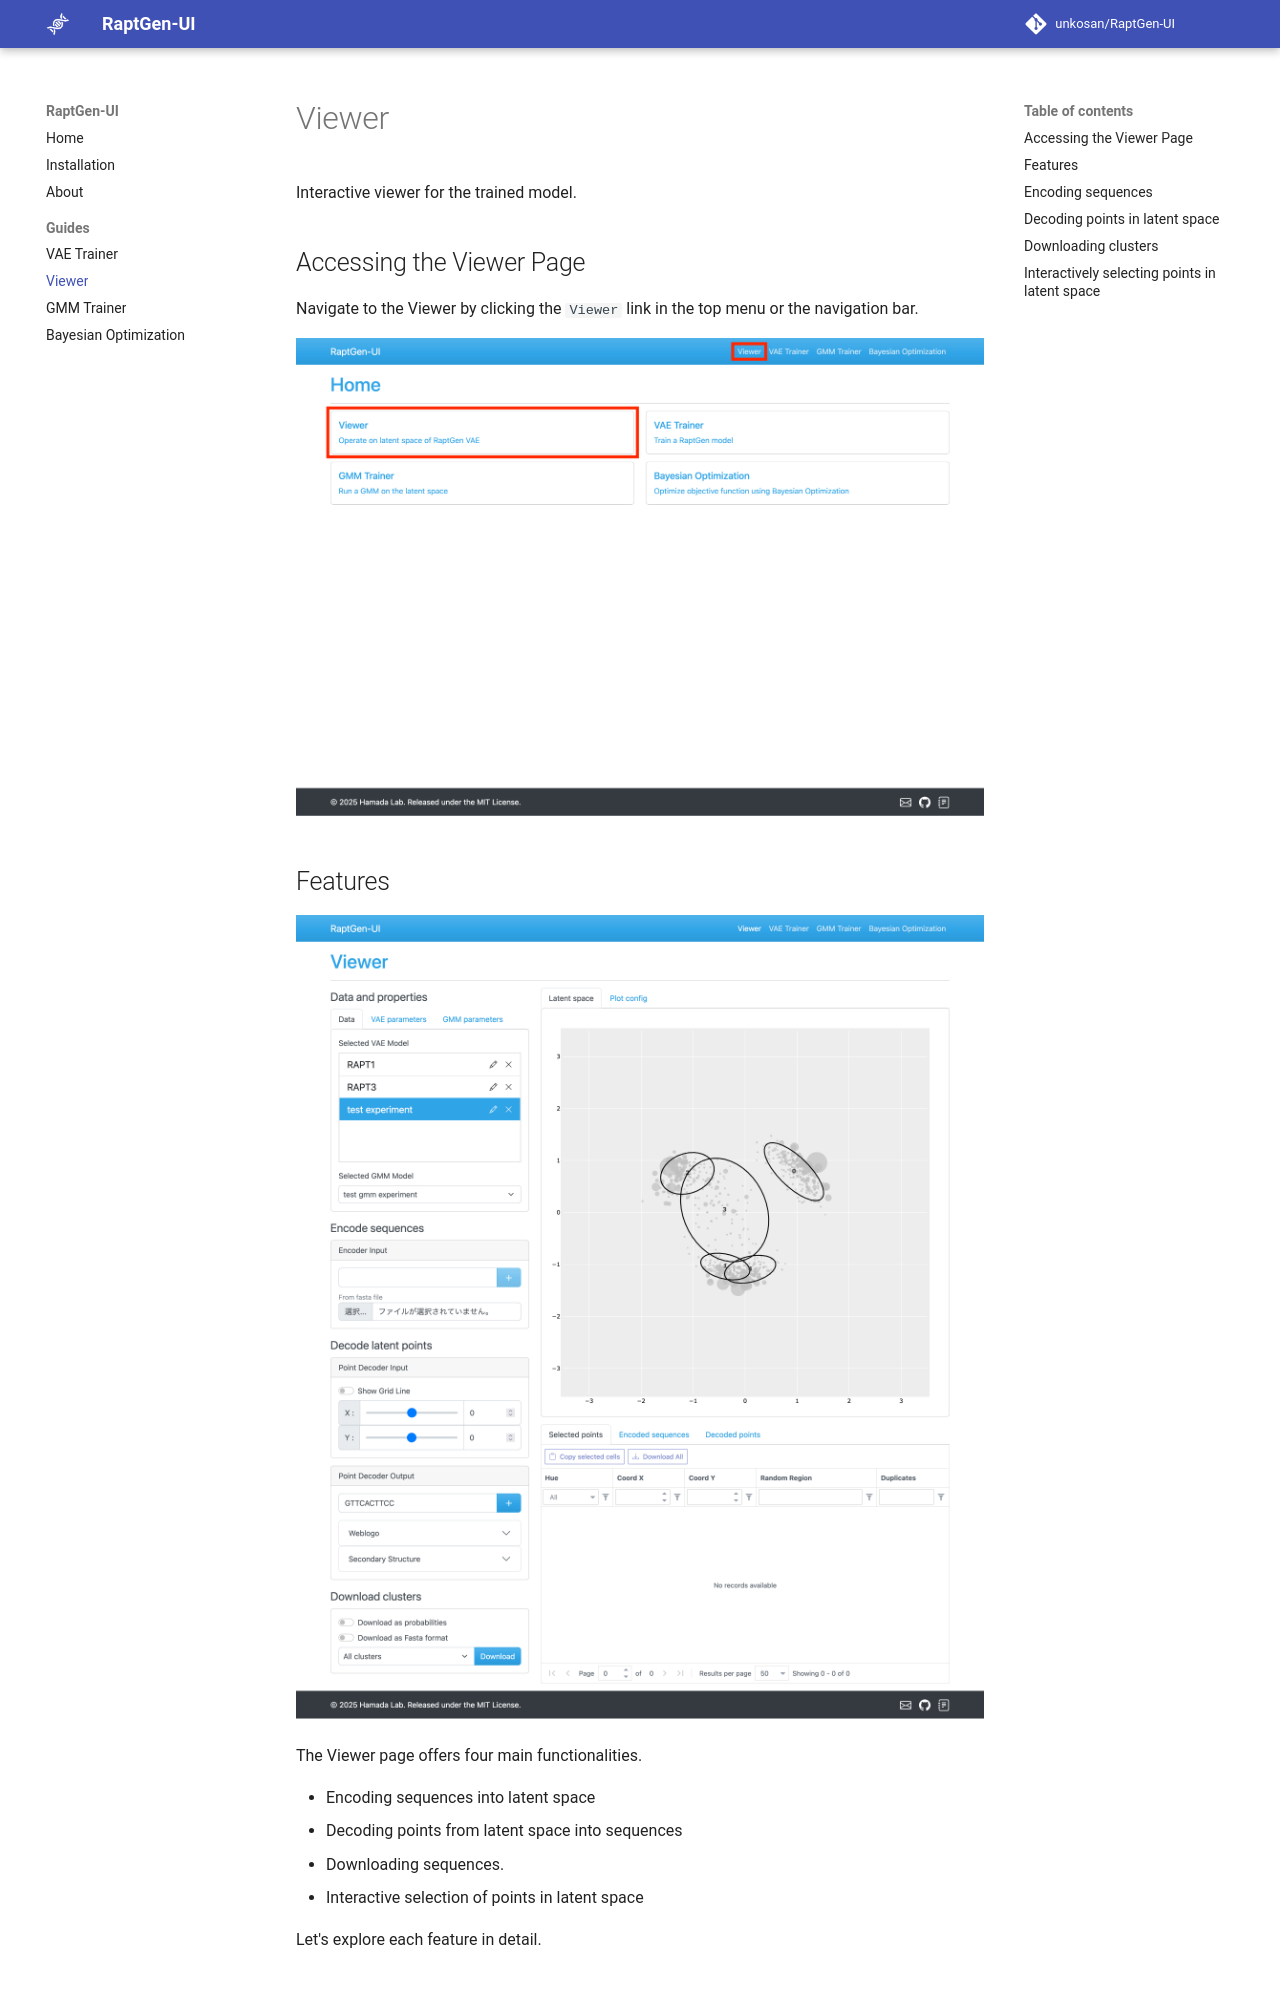

repository: unkosan/RaptGen-UI · page: guides/viewer/index.html · generator: mkdocs

# Viewer

Interactive viewer for the trained model.

## Accessing the Viewer Page

Navigate to the Viewer by clicking the `Viewer` link in the top menu or the navigation bar.

![Accessing the Viewer page](../assets/images/viewer/access.png)

## Features

![Overview of the viewer page](../assets/images/viewer/overview.png)

The Viewer page offers four main functionalities.

- Encoding sequences into latent space
- Decoding points from latent space into sequences
- Downloading sequences.
- Interactive selection of points in latent space

Let's explore each feature in detail.
